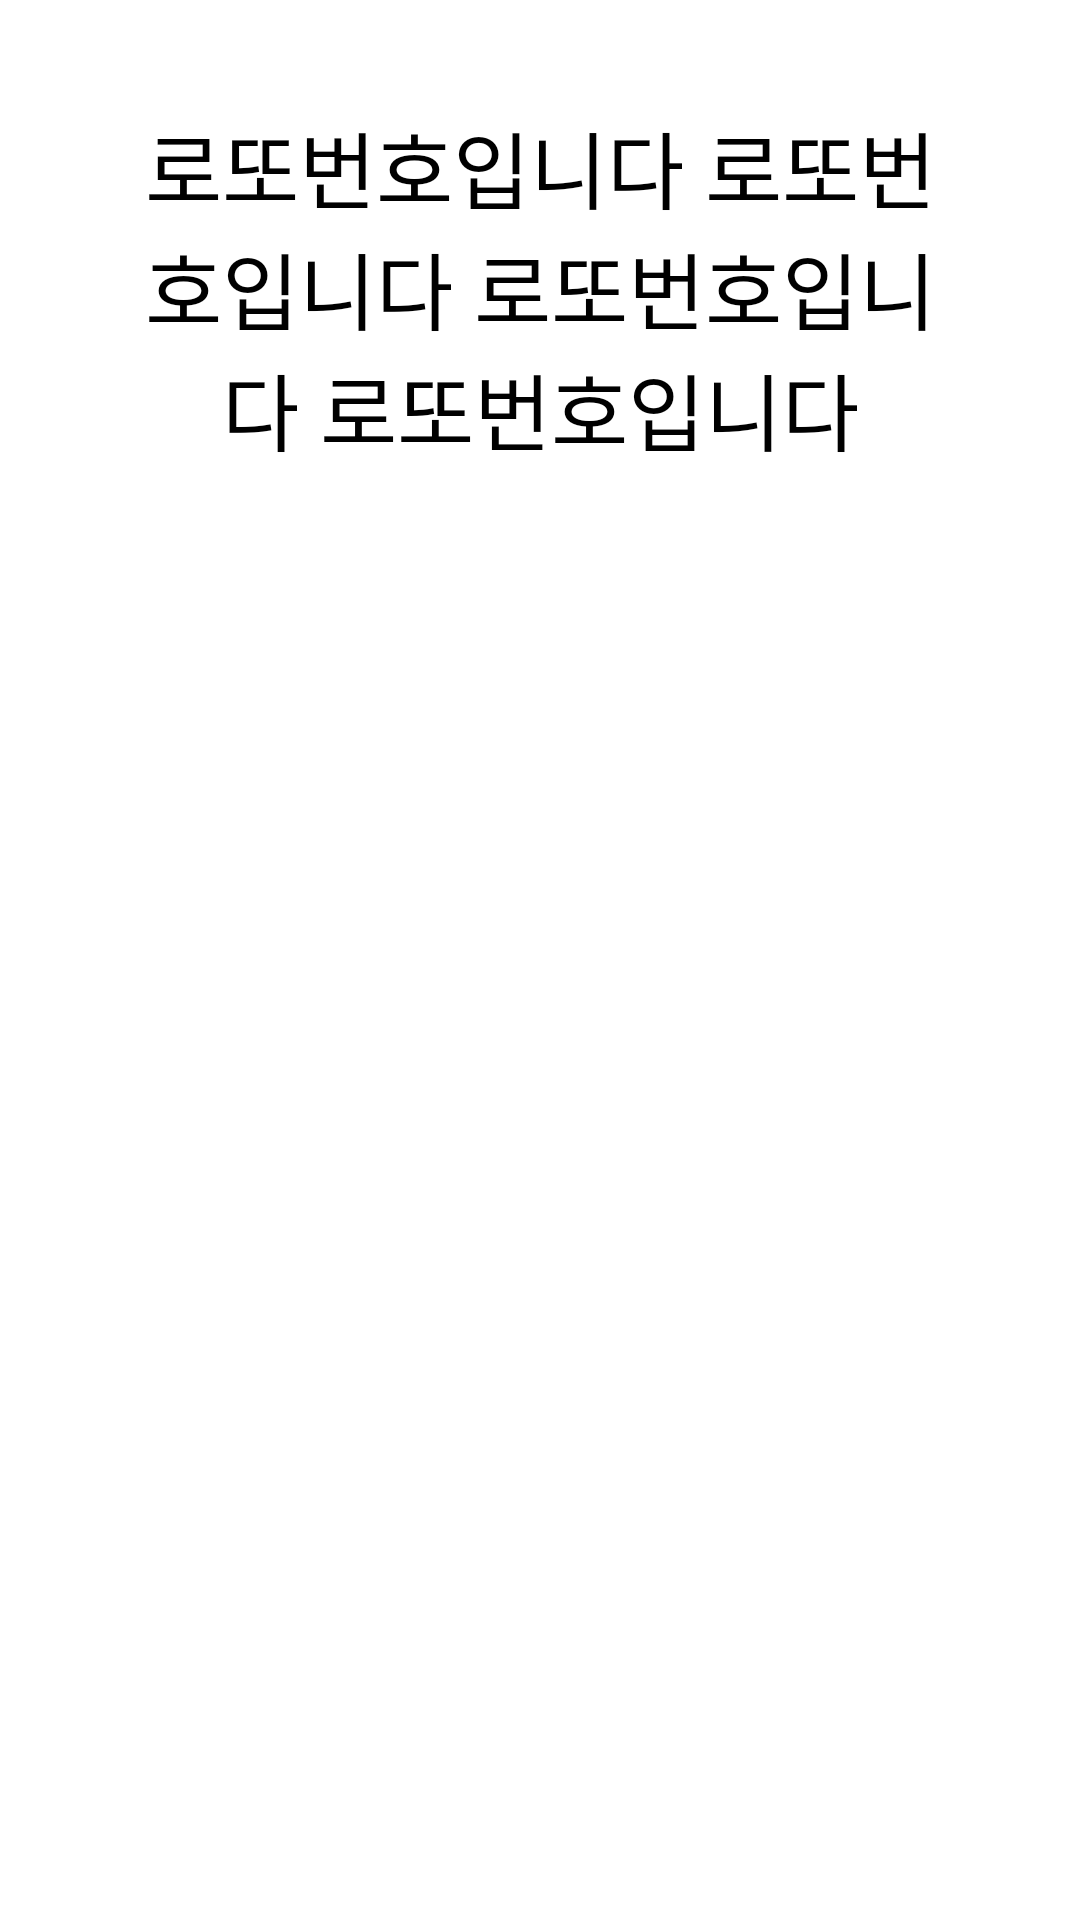

This screen was rendered from an Android layout file. Write that file and the resources it references.
<!-- AndroidManifest.xml: application theme Theme.Lotto511 -->
<!-- res/layout/activity_result.xml -->
<?xml version="1.0" encoding="utf-8"?>
<androidx.constraintlayout.widget.ConstraintLayout xmlns:android="http://schemas.android.com/apk/res/android"
    xmlns:app="http://schemas.android.com/apk/res-auto"
    xmlns:tools="http://schemas.android.com/tools"
    android:layout_width="match_parent"
    android:layout_height="match_parent"
    app:layout_constraintGuide_percent=".3"
    tools:context=".ResultActivity">

    <androidx.constraintlayout.widget.Guideline
        android:id="@+id/guideline1"
        android:layout_width="wrap_content"
        android:layout_height="wrap_content"
        android:orientation="horizontal"
        app:layout_constraintGuide_percent=".3" />

    <androidx.constraintlayout.widget.Guideline
        android:id="@+id/guideline2"
        android:layout_width="wrap_content"
        android:layout_height="wrap_content"
        android:orientation="horizontal"
        app:layout_constraintGuide_percent=".5" />

    <androidx.constraintlayout.widget.Guideline
        android:id="@+id/guideline3"
        android:layout_width="wrap_content"
        android:layout_height="wrap_content"
        android:orientation="vertical"
        app:layout_constraintGuide_percent=".08" />

    <androidx.constraintlayout.widget.Guideline
        android:id="@+id/guideline4"
        android:layout_width="wrap_content"
        android:layout_height="wrap_content"
        android:orientation="vertical"
        app:layout_constraintGuide_percent=".92" />

    <view
        android:id="@+id/resultLabel"
        class="androidx.appcompat.widget.AppCompatTextView"
        android:layout_width="0dp"
        android:layout_height="0dp"
        android:layout_marginStart="16dp"
        android:layout_marginEnd="16dp"
        android:autoSizeStepGranularity="1sp"
        android:autoSizeTextType="uniform"
        android:gravity="center"
        android:maxLines="3"
        android:text="로또번호입니다 로또번호입니다 로또번호입니다 로또번호입니다"
        android:textSize="60sp"
        app:layout_constraintBottom_toTopOf="@+id/guideline1"
        app:layout_constraintEnd_toStartOf="@+id/guideline4"
        app:layout_constraintStart_toStartOf="@id/guideline3"
        app:layout_constraintTop_toTopOf="parent" />

    <ImageView
        android:id="@+id/imageView1"
        android:layout_width="wrap_content"
        android:layout_height="wrap_content"
        app:layout_constraintBottom_toTopOf="@+id/guideline2"
        app:layout_constraintEnd_toStartOf="@+id/imageView2"
        app:layout_constraintHorizontal_bias="0.5"
        app:layout_constraintHorizontal_chainStyle="spread"
        app:layout_constraintStart_toStartOf="@+id/guideline3"
        app:layout_constraintTop_toTopOf="@+id/guideline1"
        app:srcCompat="@drawable/ball_01" />

    <ImageView
        android:id="@+id/imageView2"
        android:layout_width="wrap_content"
        android:layout_height="wrap_content"
        app:layout_constraintBottom_toBottomOf="@+id/imageView1"
        app:layout_constraintEnd_toStartOf="@+id/imageView3"
        app:layout_constraintHorizontal_bias="0.5"
        app:layout_constraintStart_toEndOf="@+id/imageView1"
        app:layout_constraintTop_toTopOf="@+id/imageView1"
        app:srcCompat="@drawable/ball_10" />

    <ImageView
        android:id="@+id/imageView3"
        android:layout_width="wrap_content"
        android:layout_height="wrap_content"
        app:layout_constraintBottom_toBottomOf="@+id/imageView2"
        app:layout_constraintEnd_toStartOf="@+id/imageView4"
        app:layout_constraintHorizontal_bias="0.5"
        app:layout_constraintStart_toEndOf="@+id/imageView2"
        app:layout_constraintTop_toTopOf="@+id/imageView2"
        app:srcCompat="@drawable/ball_17" />

    <ImageView
        android:id="@+id/imageView4"
        android:layout_width="wrap_content"
        android:layout_height="wrap_content"
        app:layout_constraintBottom_toBottomOf="@+id/imageView3"
        app:layout_constraintEnd_toStartOf="@+id/imageView5"
        app:layout_constraintHorizontal_bias="0.5"
        app:layout_constraintStart_toEndOf="@+id/imageView3"
        app:layout_constraintTop_toTopOf="@+id/imageView3"
        app:srcCompat="@drawable/ball_21" />

    <ImageView
        android:id="@+id/imageView5"
        android:layout_width="wrap_content"
        android:layout_height="wrap_content"
        app:layout_constraintBottom_toBottomOf="@+id/imageView4"
        app:layout_constraintEnd_toStartOf="@+id/imageView6"
        app:layout_constraintHorizontal_bias="0.5"
        app:layout_constraintStart_toEndOf="@+id/imageView4"
        app:layout_constraintTop_toTopOf="@+id/imageView4"
        app:srcCompat="@drawable/ball_31" />

    <ImageView
        android:id="@+id/imageView6"
        android:layout_width="wrap_content"
        android:layout_height="wrap_content"
        app:layout_constraintBottom_toBottomOf="@+id/imageView5"
        app:layout_constraintEnd_toStartOf="@+id/guideline4"
        app:layout_constraintHorizontal_bias="0.5"
        app:layout_constraintStart_toEndOf="@+id/imageView5"
        app:layout_constraintTop_toTopOf="@+id/imageView5"
        app:srcCompat="@drawable/ball_45" />

    <ImageView
        android:id="@+id/imageView14"
        android:layout_width="0dp"
        android:layout_height="0dp"
        app:layout_constraintBottom_toBottomOf="parent"
        app:layout_constraintEnd_toEndOf="@id/guideline4"
        app:layout_constraintStart_toStartOf="@+id/guideline3"
        app:layout_constraintTop_toBottomOf="@id/guideline2"
        app:srcCompat="@drawable/money" />

</androidx.constraintlayout.widget.ConstraintLayout>
<!-- resources referenced by this layout -->
<resources>

</resources>
